Labelled photos from "Data", an image-classification folder in gtmray/gesture_controlled_gaming. The possible labels are: down, left, right.

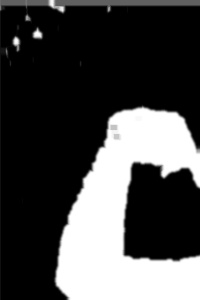
Label: down

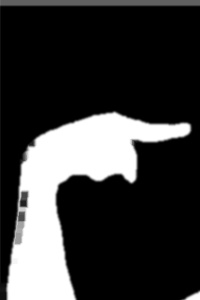
Label: right

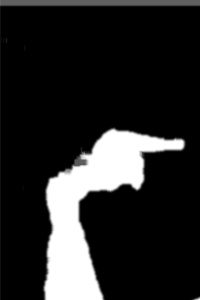
Label: right

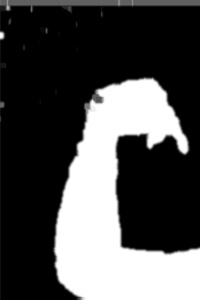
Label: down

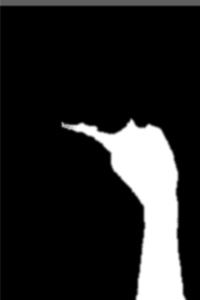
Label: left

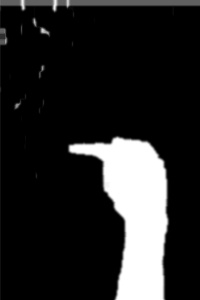
Label: left
